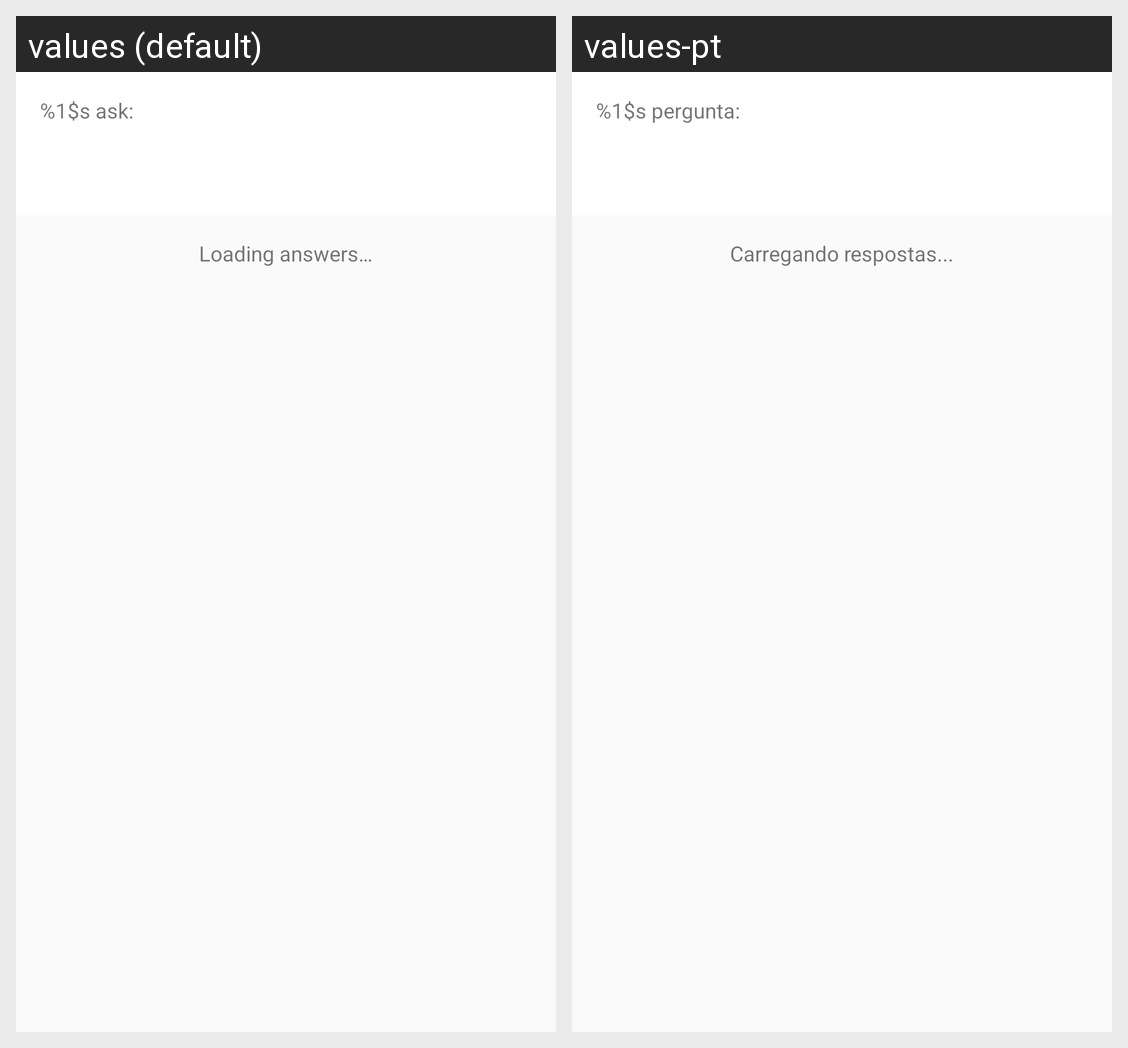

The Android screen above is rendered under two locales of the same app. Produce the string resources it draws, with the default and per-locale values.
Android screen res/layout/content_question.xml rendered under 2 locales, left to right: values (default), values-pt. Device: Nexus 5 (rendered at 1080×1920; each locale shown at half size, 540×960, under a caption strip naming it); theme AppTheme.
Strings drawn on this screen, with the default value and each locale's value (text and hints the layout hard-codes, and strings that could not be matched under every locale, appear in the picture but are not listed):

user_asked
  values: %1$s ask:
  values-pt: %1$s pergunta:

loading_answers
  values: Loading answers…
  values-pt: Carregando respostas...
